Dataset: gemstone (GitHub, minh-me/train-model). Classes: alexandrite, almandine, amazonite, amber, amethyst, ametrine, andalusite, andradite, aquamarine, green aventurine, yellow aventurine, benitoite, golden beryl, bixbite, bloodstone, blue lace agate, carnelian, cats eye, chalcedony, blue chalcedony, chrome diopside, chrysoberyl, chrysocolla, chrysoprase, citrine, coral, danburite, diamond, diaspore, dumortierite, emerald, fluorite, red garnet, goshenite, grossular, hessonite, hiddenite, iolite, jade, jasper, kunzite, kyanite, labradorite, lapis lazuli, larimar, malachite, moonstone, morganite, black onyx, green onyx, red onyx, opal, pearl, peridot, prehnite, pyrite, pyrope, beer quartz, lemon quartz, rose quartz, rutilated quartz, smoky quartz, rhodochrosite, rhodolite, rhodonite, ruby, blue sapphire, pink sapphire, purple sapphire, yellow sapphire, scapolite, serpentine, sodalite, spessartite, sphene, spinel, spodumene, sunstone, tanzanite, tigers eye, topaz, tourmaline, tsavorite, turquoise, variscite, zircon, zoisite.

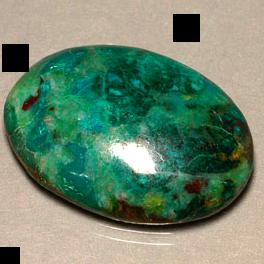
Label: chrysocolla

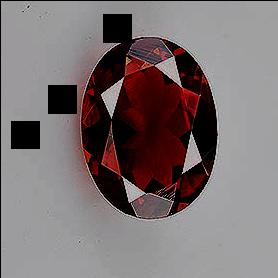
Label: red garnet

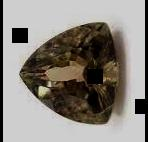
Label: diaspore

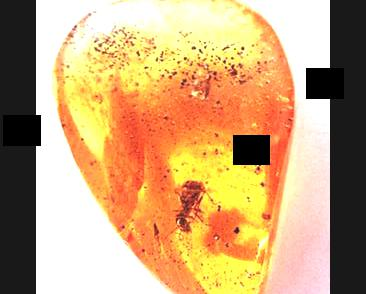
Label: amber

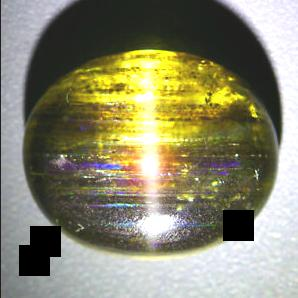
Label: scapolite

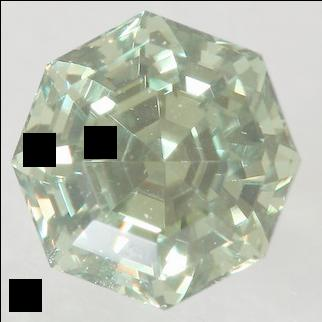
Label: andradite
